The GitHub repository Reyad02/snake-gourd-leaf-disease-prediction contains a labelled image folder "snake-gourd-leaf-disease-prediction" with 3 categories: anthracnose, healthy, yellow. Examples follow, each with its label.

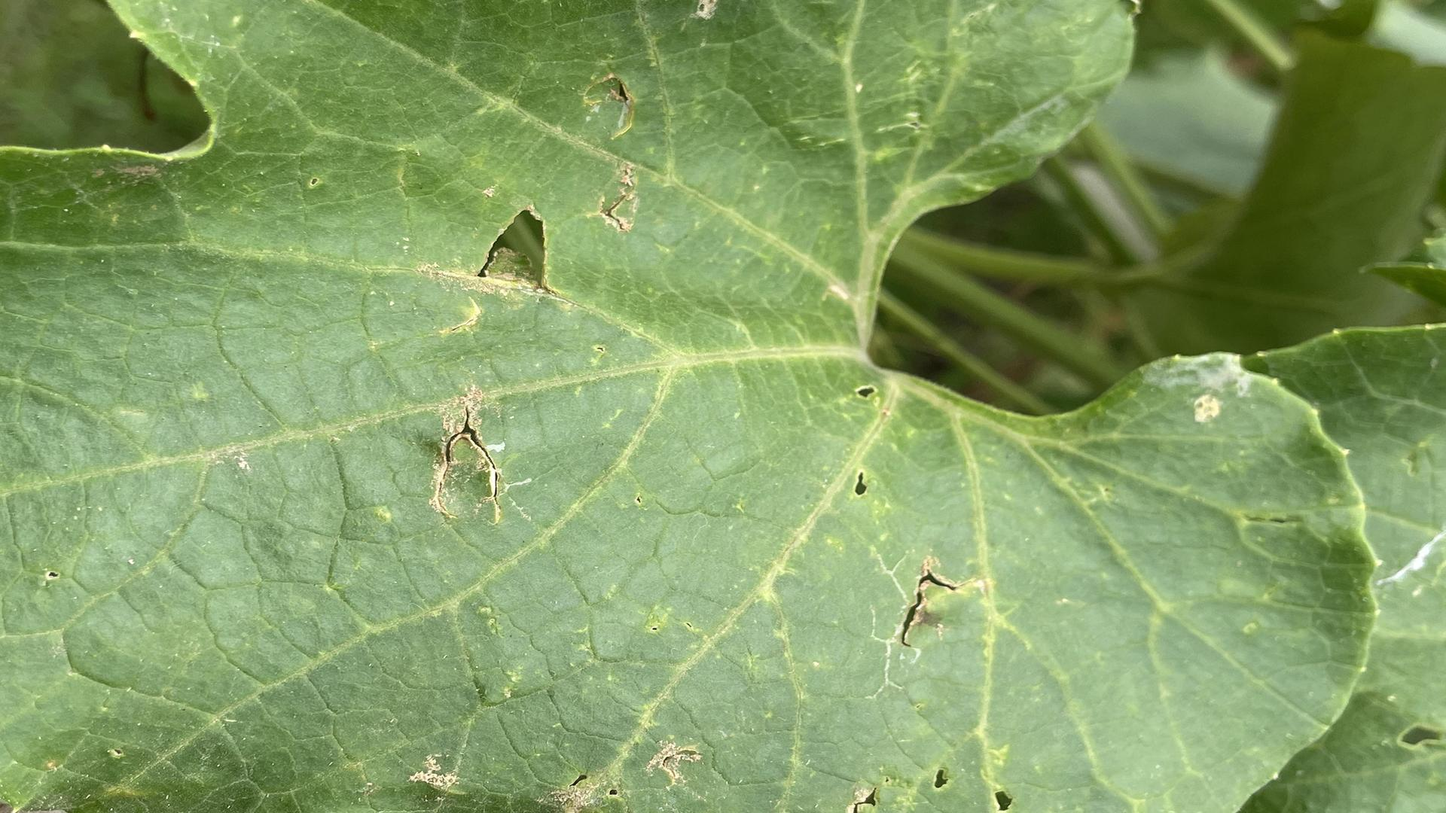
Label: yellow

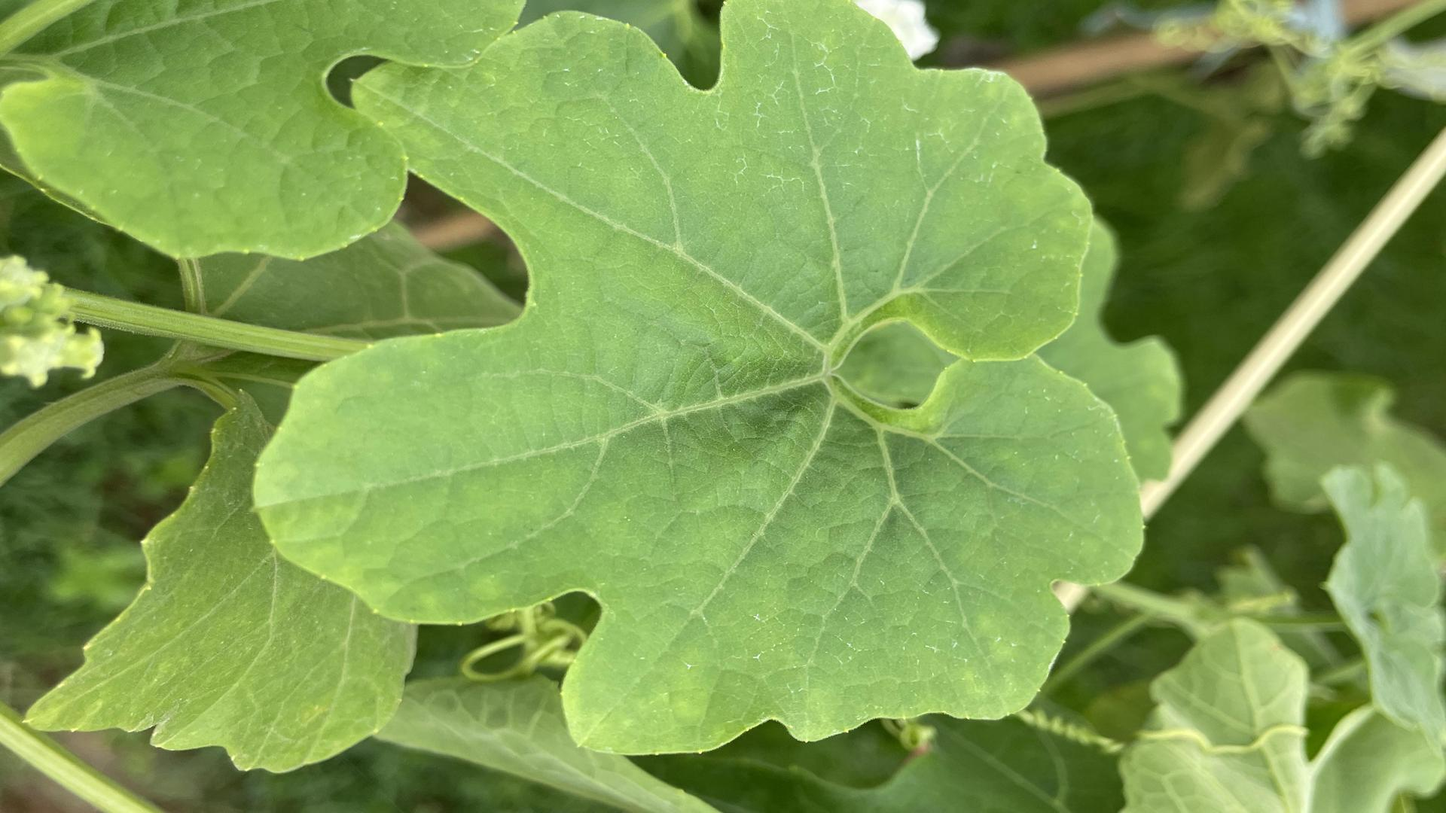
Label: healthy

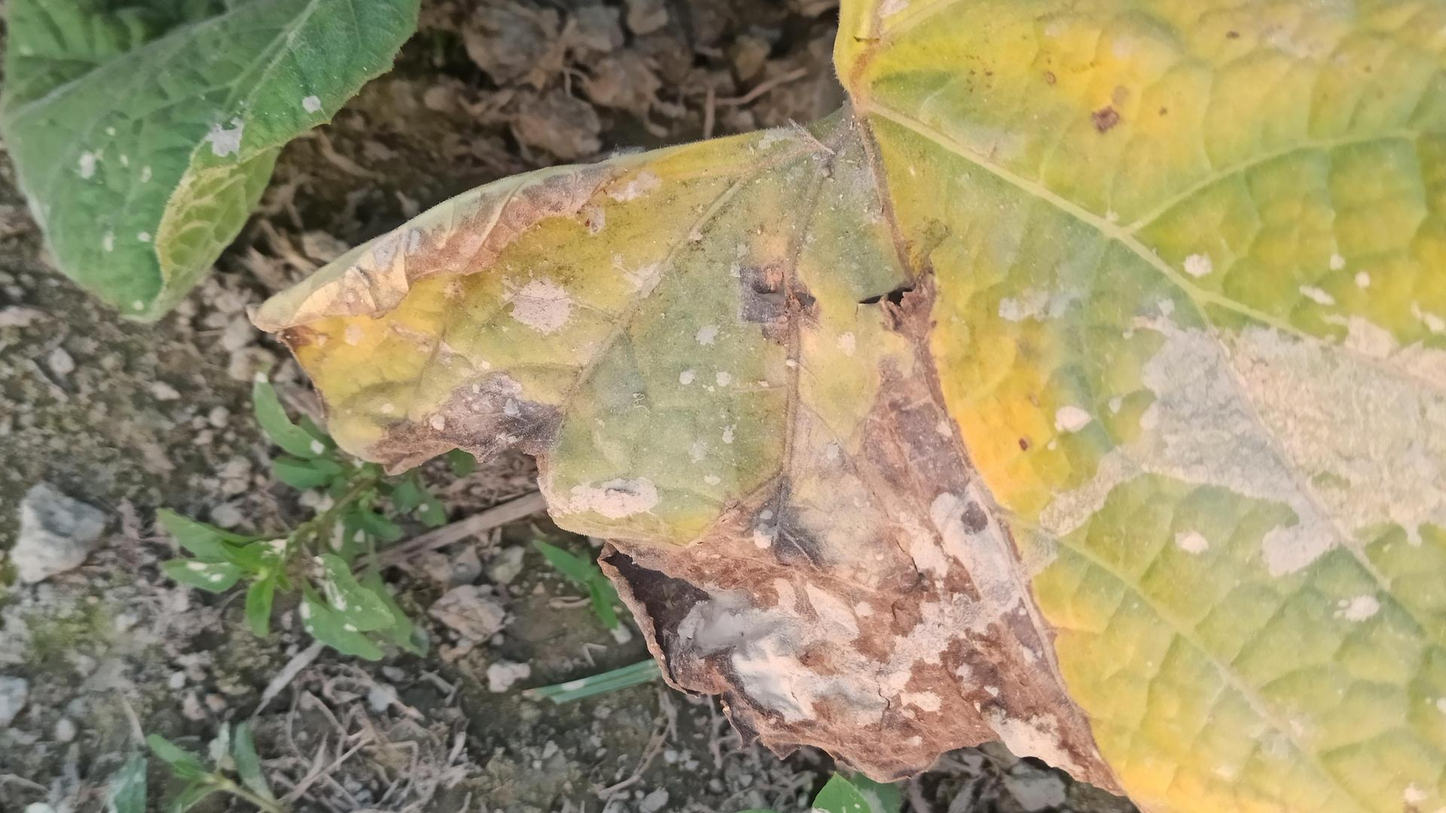
Label: anthracnose

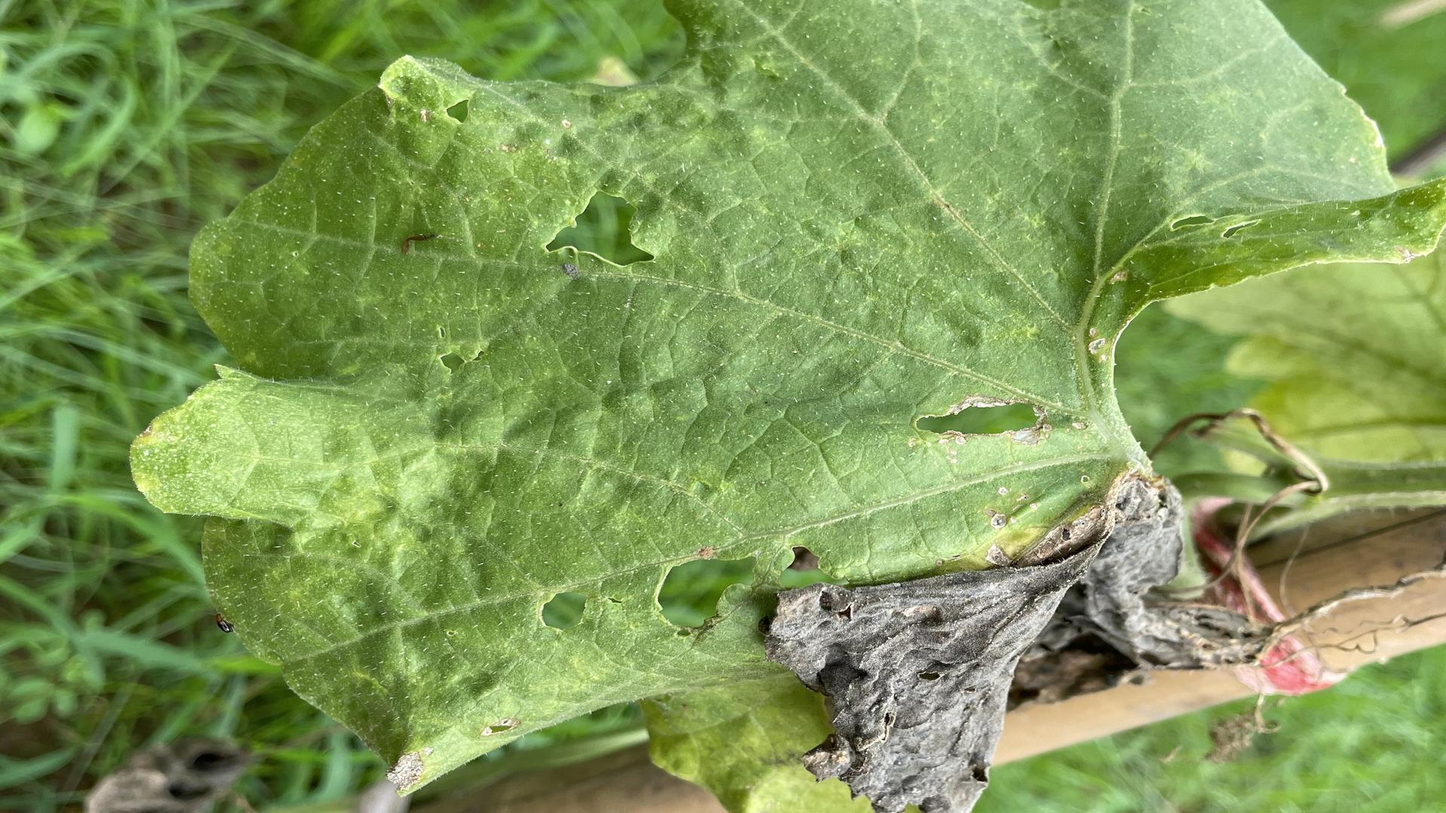
Label: anthracnose

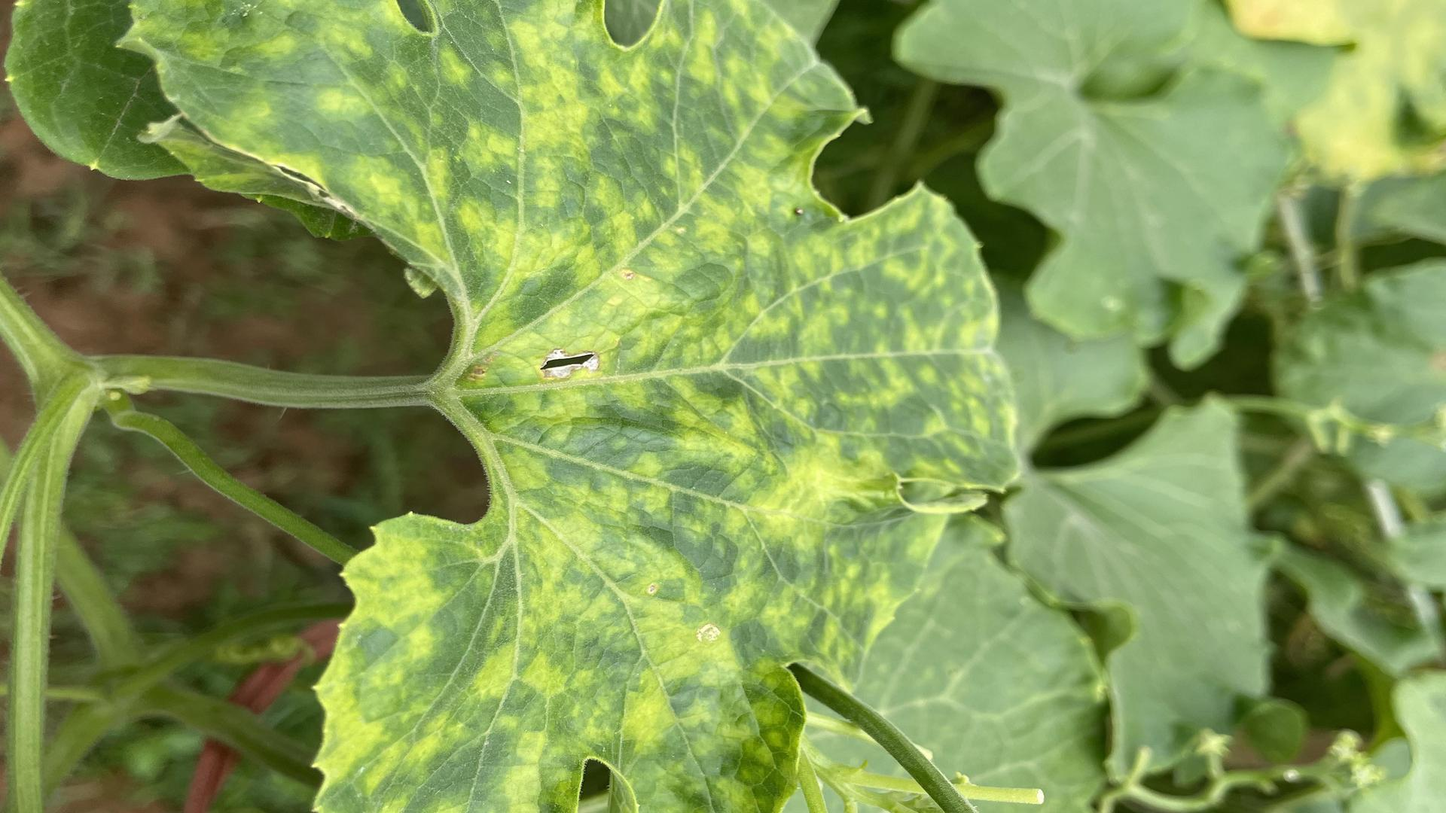
Label: yellow

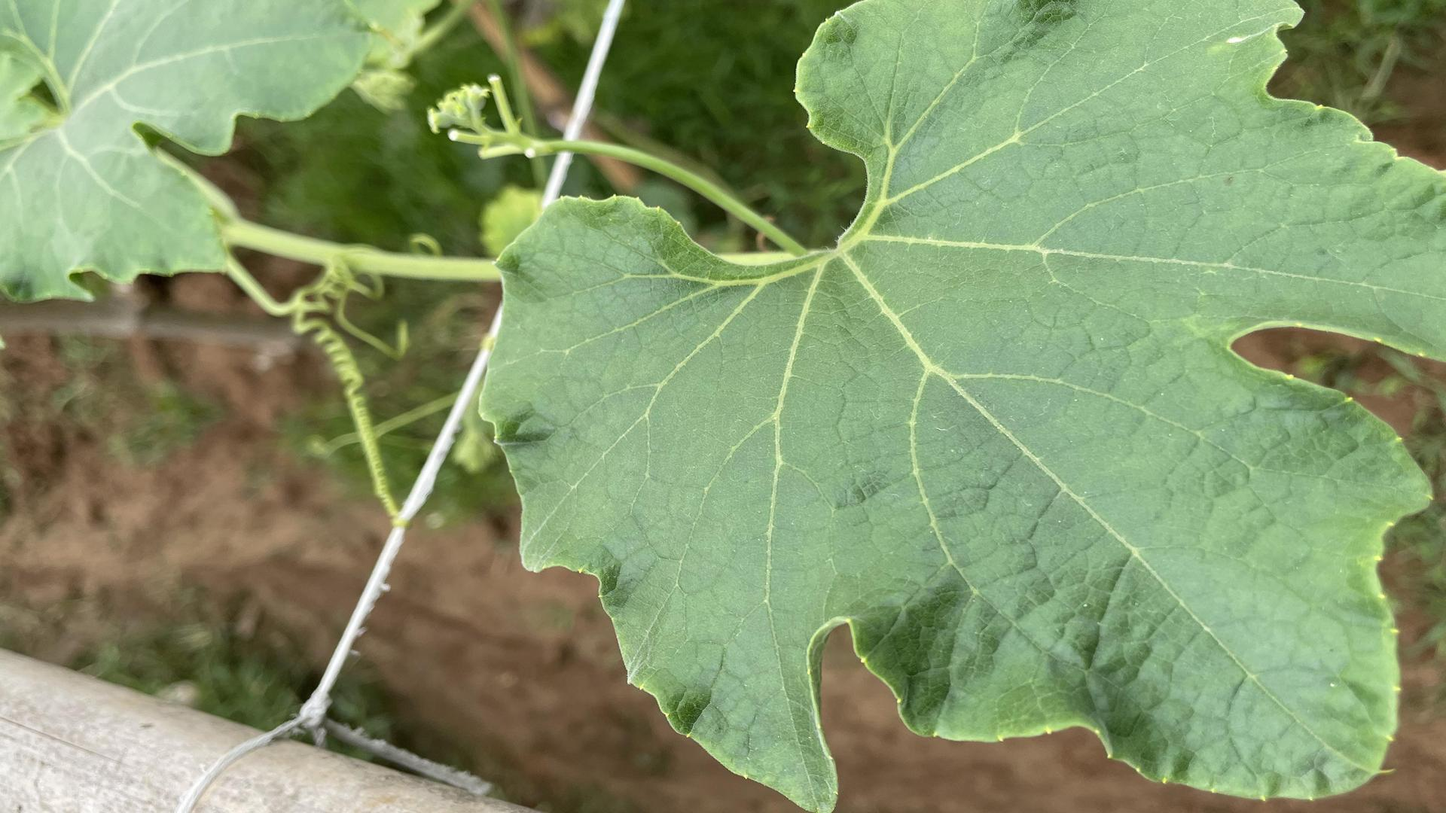
Label: healthy
